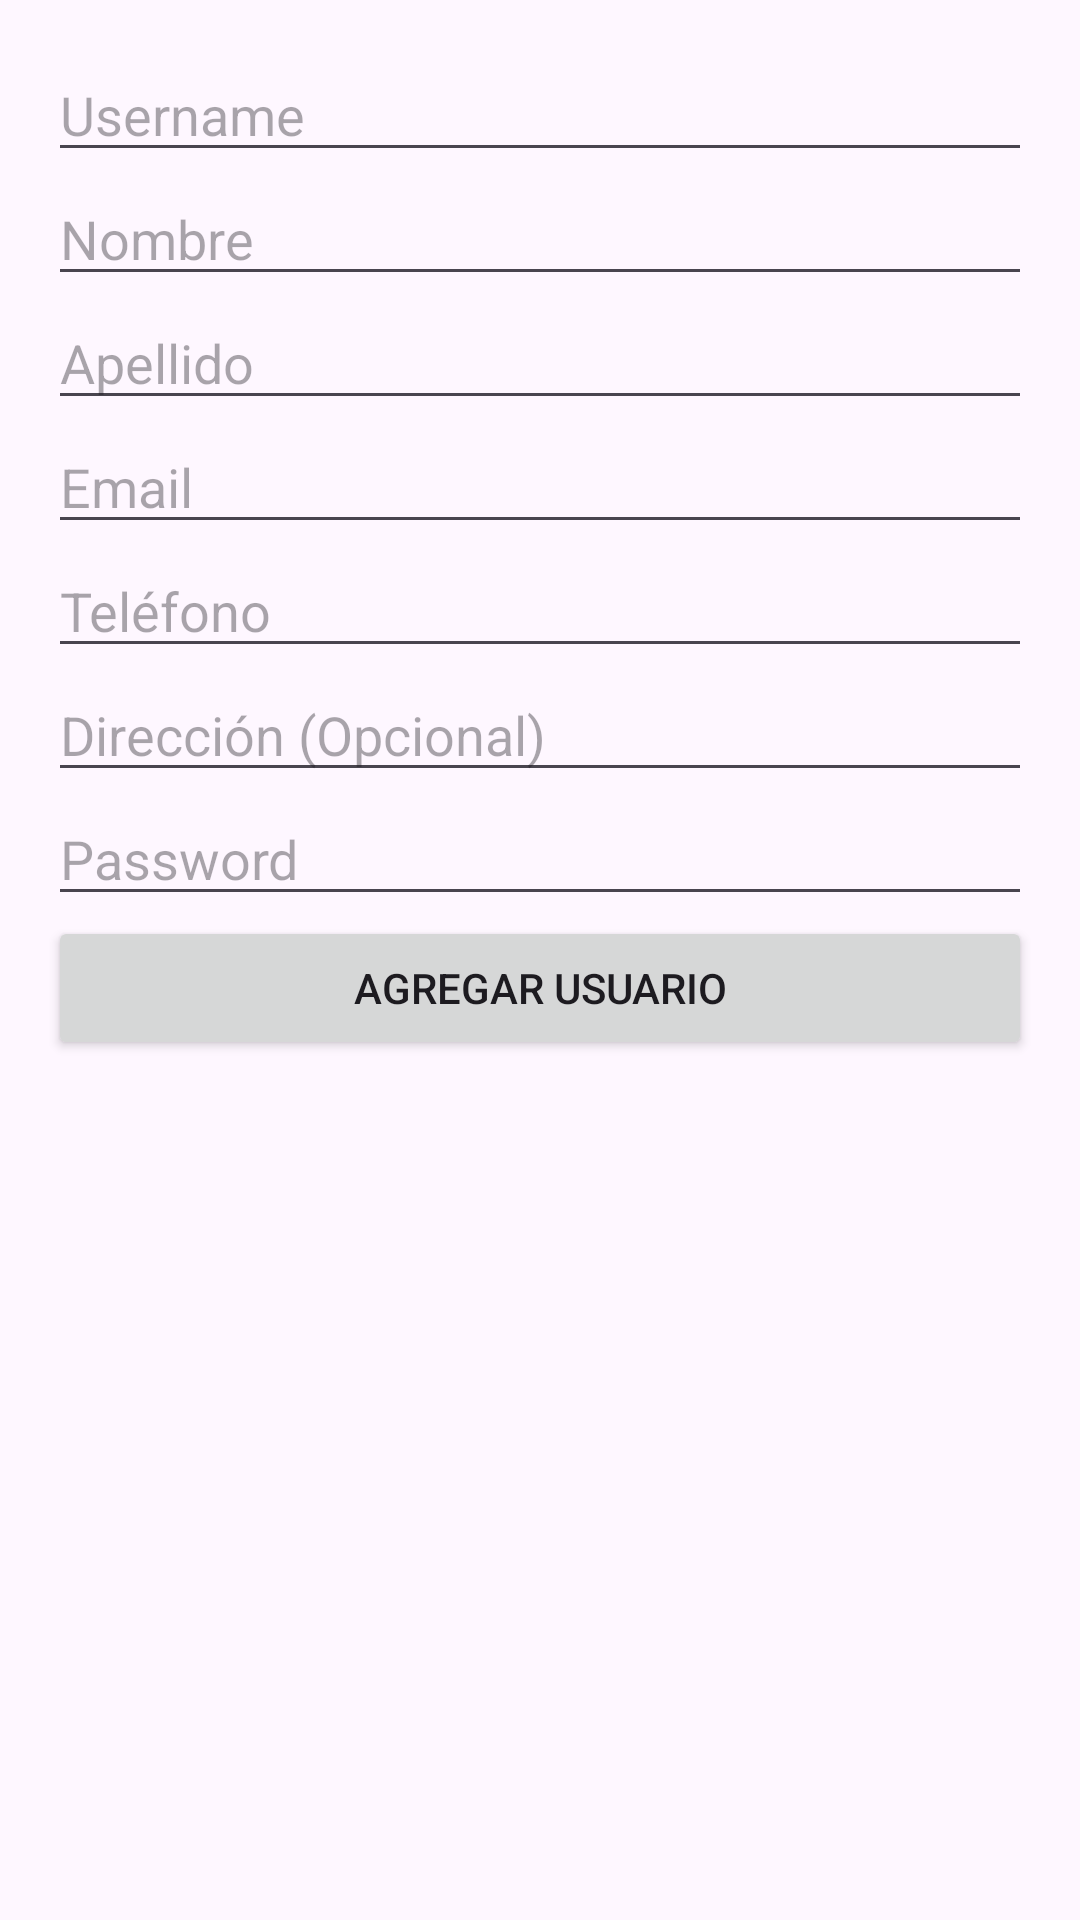

Android layout source for this screen:
<!-- AndroidManifest.xml: application theme Theme.PolleriaAppAndroid -->
<!-- res/layout/fragment_profile.xml -->
<?xml version="1.0" encoding="utf-8"?>
<LinearLayout xmlns:android="http://schemas.android.com/apk/res/android"
    xmlns:tools="http://schemas.android.com/tools"
    android:layout_width="match_parent"
    android:layout_height="match_parent"
    android:orientation="vertical"
    android:padding="16dp">

    <EditText
        android:id="@+id/etUsername"
        android:layout_width="match_parent"
        android:layout_height="wrap_content"
        android:hint="Username" />

    <EditText
        android:id="@+id/etNombre"
        android:layout_width="match_parent"
        android:layout_height="wrap_content"
        android:hint="Nombre" />

    <EditText
        android:id="@+id/etApellido"
        android:layout_width="match_parent"
        android:layout_height="wrap_content"
        android:hint="Apellido" />

    <EditText
        android:id="@+id/etEmail"
        android:layout_width="match_parent"
        android:layout_height="wrap_content"
        android:hint="Email"
        android:inputType="textEmailAddress" />

    <EditText
        android:id="@+id/etTelefono"
        android:layout_width="match_parent"
        android:layout_height="wrap_content"
        android:hint="Teléfono" />

    <EditText
        android:id="@+id/etDireccion"
        android:layout_width="match_parent"
        android:layout_height="wrap_content"
        android:hint="Dirección (Opcional)" />

    <EditText
        android:id="@+id/etPassword"
        android:layout_width="match_parent"
        android:layout_height="wrap_content"
        android:hint="Password"
        android:inputType="textPassword" />

    <Button
        android:id="@+id/btnAddUsuario"
        android:layout_width="match_parent"
        android:layout_height="wrap_content"
        android:text="Agregar Usuario" />

    <androidx.recyclerview.widget.RecyclerView
        android:id="@+id/recyclerViewUsuarios"
        android:layout_width="match_parent"
        android:layout_height="0dp"
        android:layout_weight="1" />

</LinearLayout>
<!-- resources referenced by this layout -->
<resources>
  <style name="Theme.PolleriaAppAndroid" parent="Base.Theme.PolleriaAppAndroid" />
  <style name="Base.Theme.PolleriaAppAndroid" parent="Theme.Material3.DayNight.NoActionBar">
          
          
      </style>
</resources>
